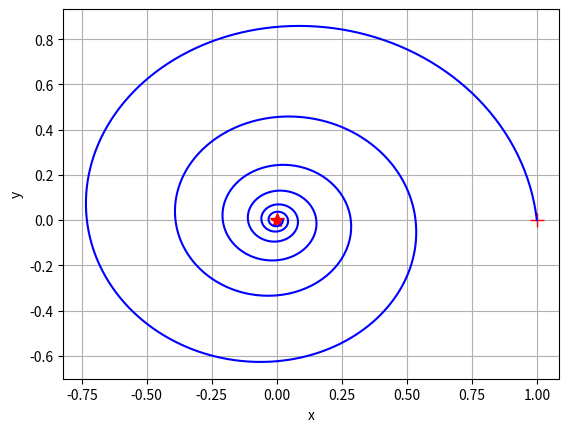

This chart was generated by the following Python code:
"""  数学建模|飞蛾扑火|Model_1
    date  : 2022-11-11
    author: zhang jia jun
"""
import numpy as np
import matplotlib.pyplot as plt
import math
from pylab import mpl
import random

# 螺旋函数
def luoxuan(a, b, theta):
    r = a * np.exp(theta * b)
    x = r * np.cos(theta) - 0
    y = r * np.sin(theta) - 0
    return x, y

if __name__ == '__main__':
    a = 1
    b = -0.1
    theta = np.linspace(0, 6 * 2 * np.pi, 1000)
    x, y = luoxuan(a, b, theta)
    plt.plot([1], [0], c='red', marker='+', markersize=10)
    plt.plot([0], [0], c='red', marker='*', markersize=10)
    plt.plot(x, y, c='b')
    plt.xlabel('x')
    plt.ylabel('y')
    plt.grid()
    plt.show()